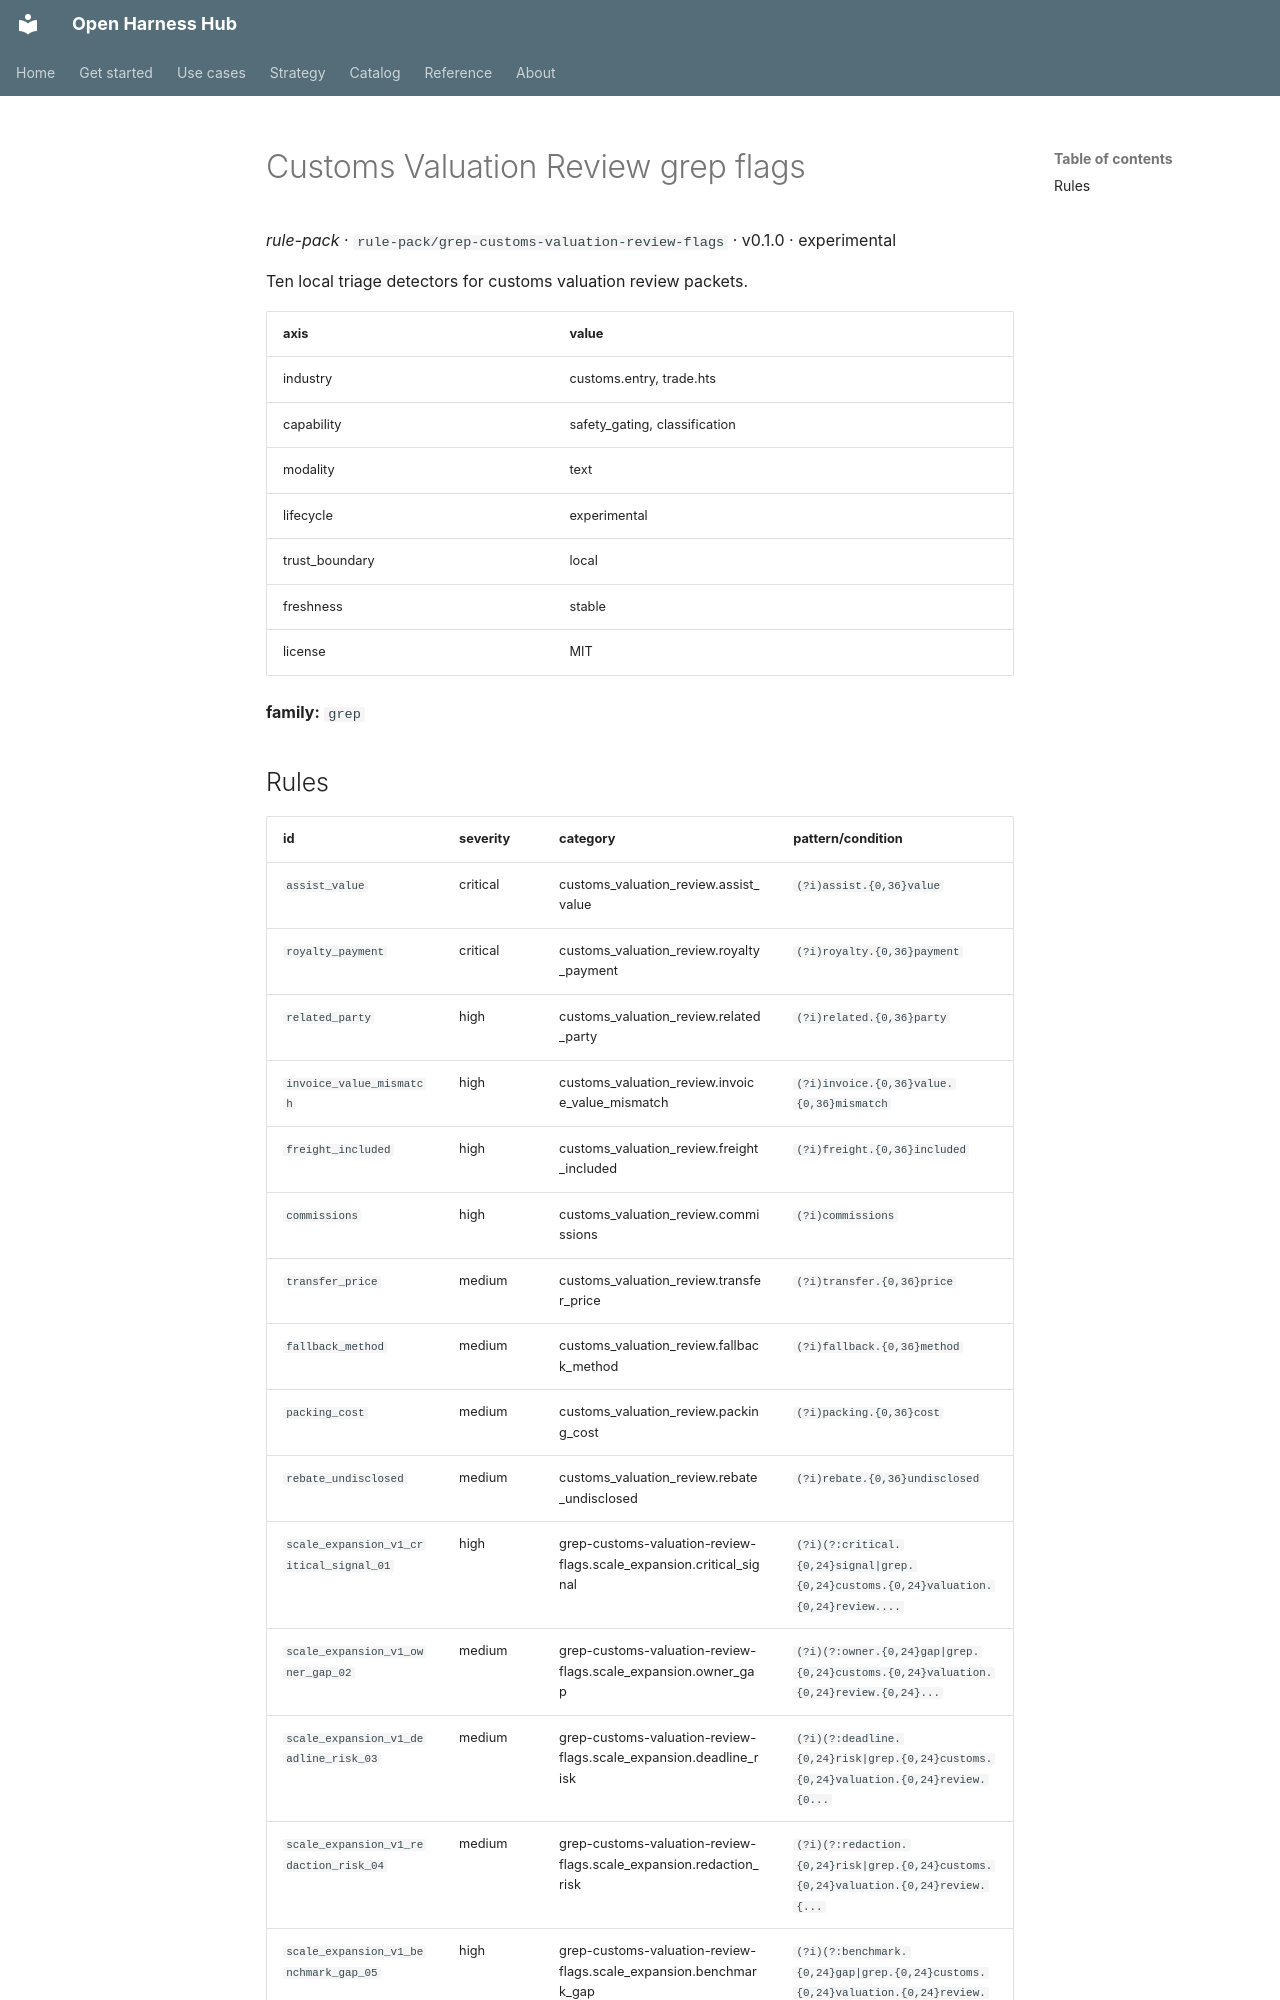

repository: Amarel-Taylor-Scott/open-harness-hub · page: catalog/rule-pack_grep-customs-valuation-review-flags/index.html · generator: mkdocs

# Customs Valuation Review grep flags

*rule-pack* · `rule-pack/grep-customs-valuation-review-flags` · v0.1.0 · experimental

Ten local triage detectors for customs valuation review packets.

| axis | value |
|---|---|
| industry | customs.entry, trade.hts |
| capability | safety_gating, classification |
| modality | text |
| lifecycle | experimental |
| trust_boundary | local |
| freshness | stable |
| license | MIT |



**family:** `grep`
